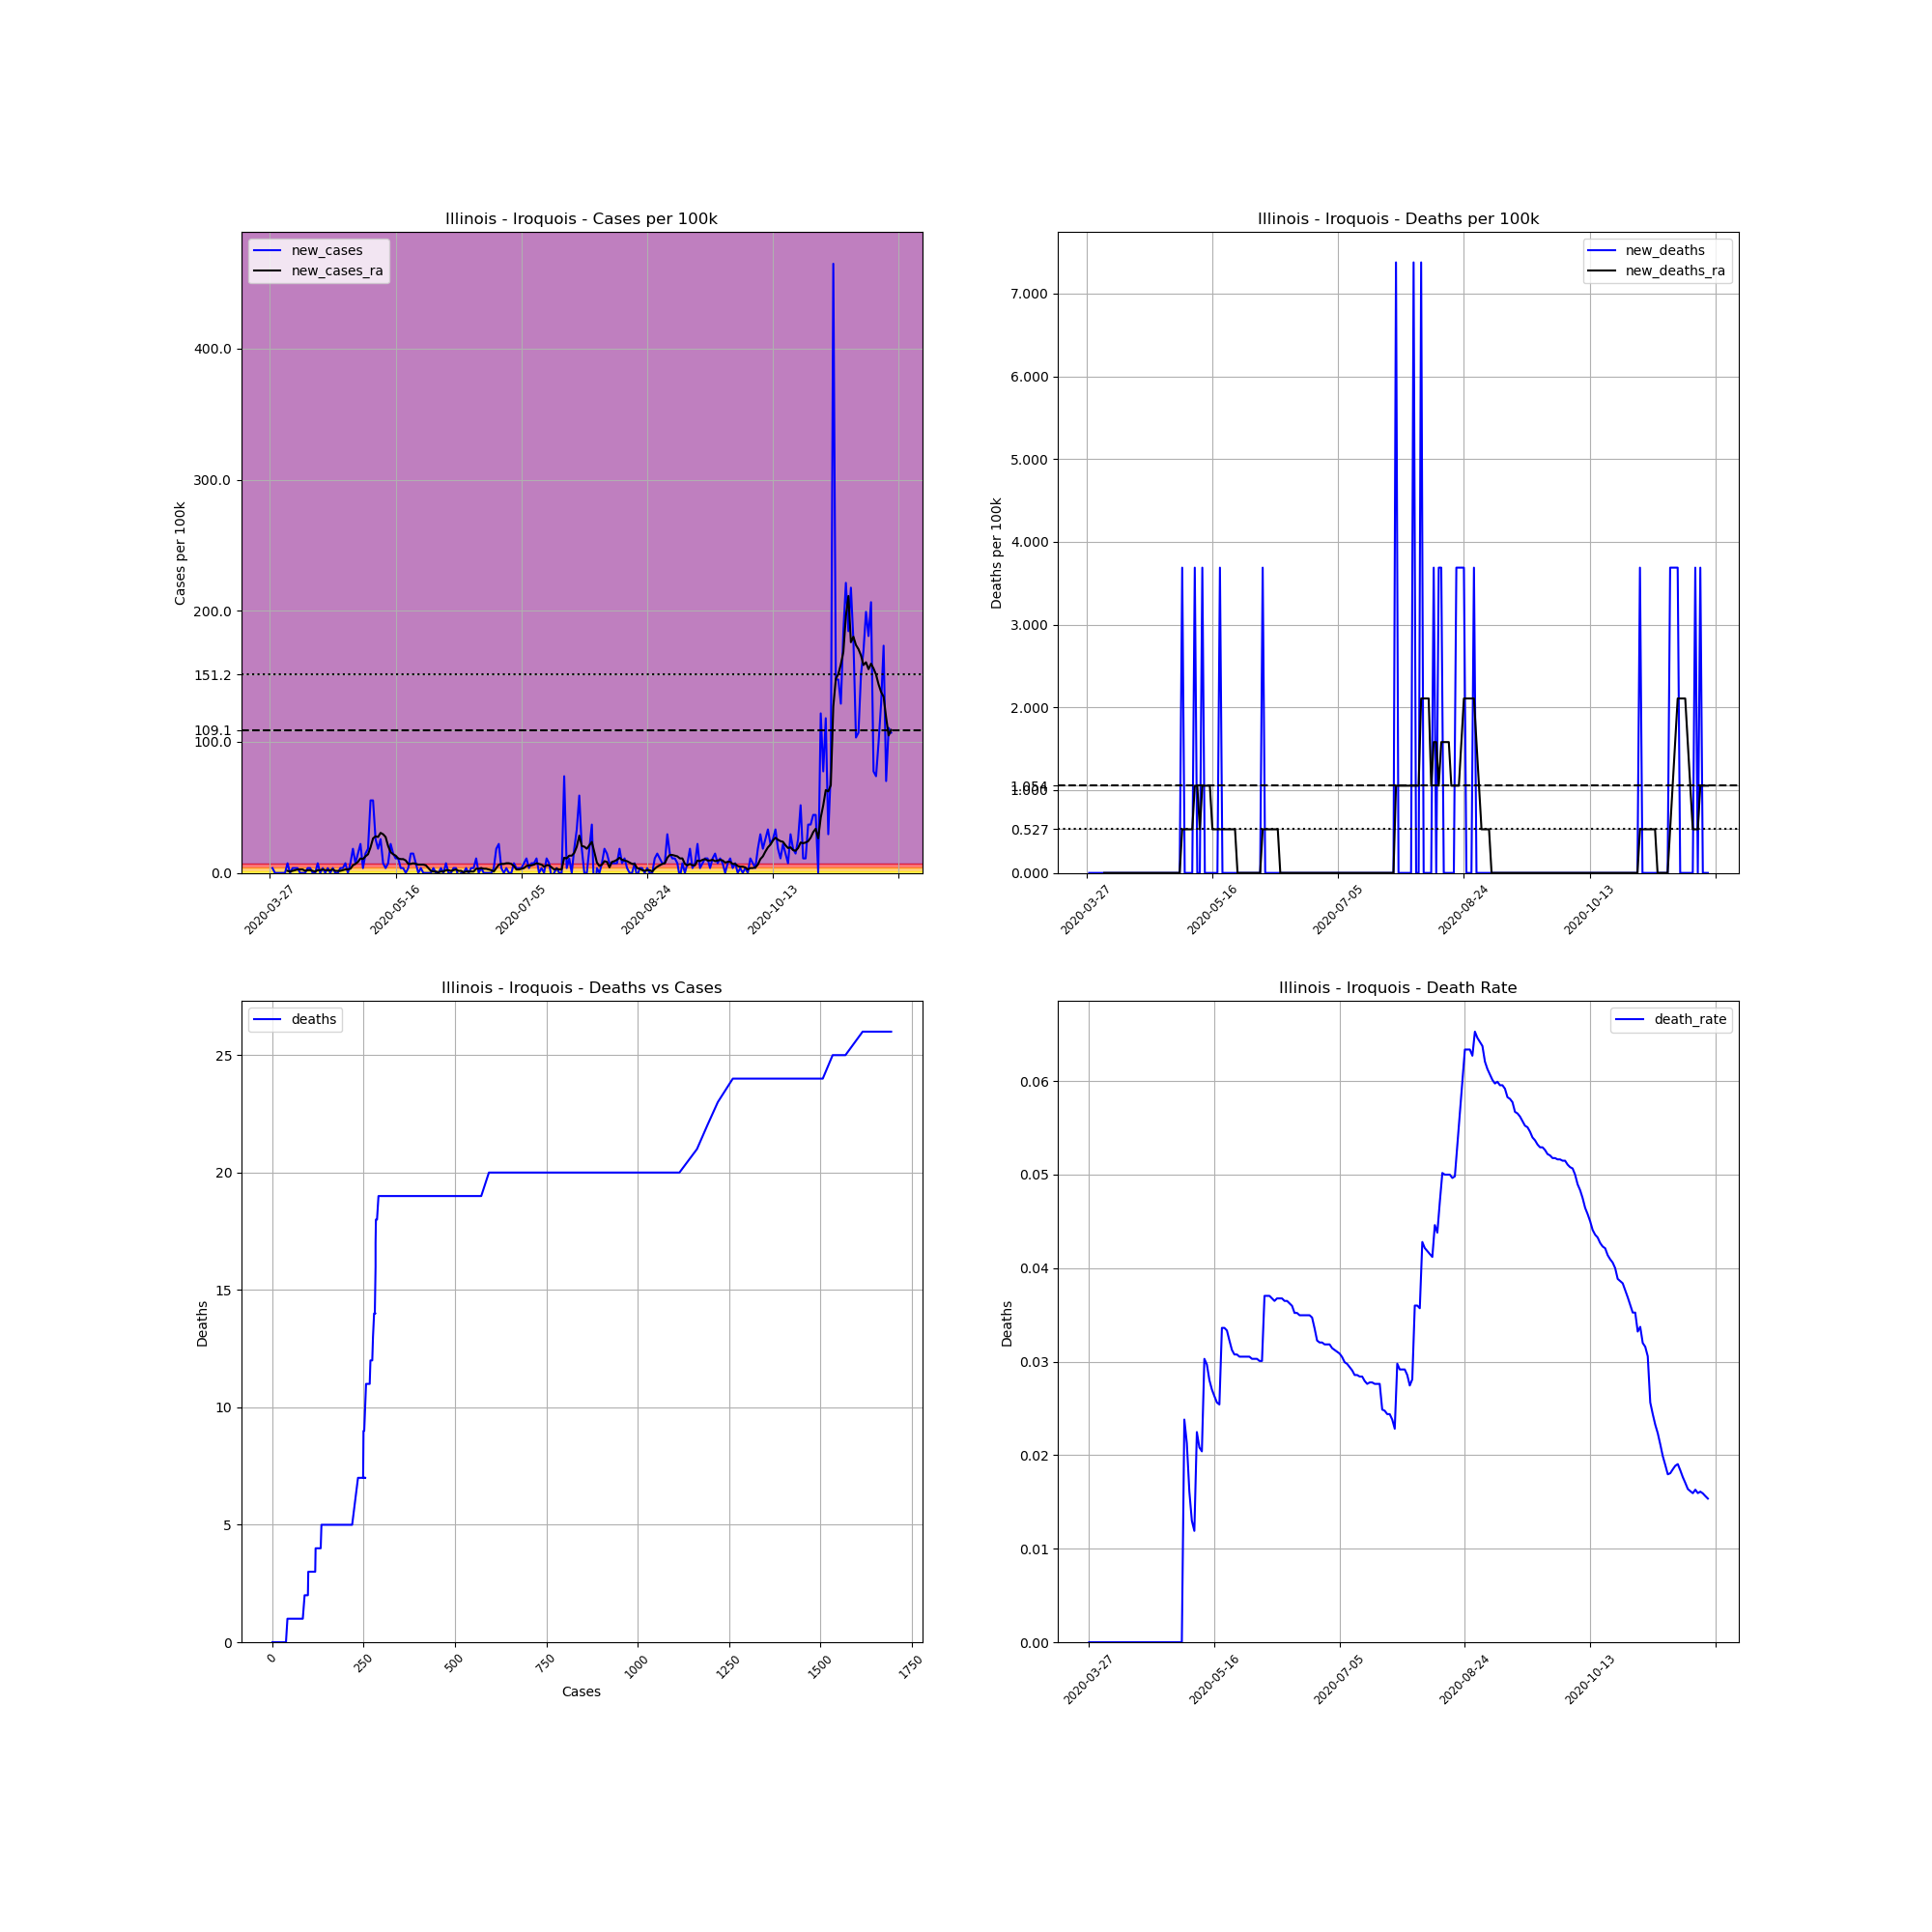

Data behind this chart, as committed beside it:
, date, county, state, fips, cases, deaths, COUNTY, STNAME, CTYNAME, POPESTIMATE2019, cases_per_100k, deaths_per_100k, death_rate, new_cases, new_deaths, new_cases_ra, new_deaths_ra
423476, 2020-03-27, Iroquois, Illinois, 17075, 1, 0.0, 75, Illinois, Iroquois, 27114, 3.688, 0.0, 0.0, , , , 
423477, 2020-03-28, Iroquois, Illinois, 17075, 2, 0.0, 75, Illinois, Iroquois, 27114, 7.376, 0.0, 0.0, 3.688, 0.0, , 
423478, 2020-03-29, Iroquois, Illinois, 17075, 2, 0.0, 75, Illinois, Iroquois, 27114, 7.376, 0.0, 0.0, 0.0, 0.0, , 
423479, 2020-03-30, Iroquois, Illinois, 17075, 2, 0.0, 75, Illinois, Iroquois, 27114, 7.376, 0.0, 0.0, 0.0, 0.0, , 
423480, 2020-03-31, Iroquois, Illinois, 17075, 2, 0.0, 75, Illinois, Iroquois, 27114, 7.376, 0.0, 0.0, 0.0, 0.0, , 
423481, 2020-04-01, Iroquois, Illinois, 17075, 2, 0.0, 75, Illinois, Iroquois, 27114, 7.376, 0.0, 0.0, 0.0, 0.0, , 
423482, 2020-04-02, Iroquois, Illinois, 17075, 2, 0.0, 75, Illinois, Iroquois, 27114, 7.376, 0.0, 0.0, 0.0, 0.0, , 
423483, 2020-04-03, Iroquois, Illinois, 17075, 4, 0.0, 75, Illinois, Iroquois, 27114, 14.75, 0.0, 0.0, 7.376, 0.0, 1.581, 0.0
423484, 2020-04-04, Iroquois, Illinois, 17075, 4, 0.0, 75, Illinois, Iroquois, 27114, 14.75, 0.0, 0.0, 0.0, 0.0, 1.054, 0.0
423485, 2020-04-05, Iroquois, Illinois, 17075, 5, 0.0, 75, Illinois, Iroquois, 27114, 18.44, 0.0, 0.0, 3.688, 0.0, 1.581, 0.0
423486, 2020-04-06, Iroquois, Illinois, 17075, 6, 0.0, 75, Illinois, Iroquois, 27114, 22.13, 0.0, 0.0, 3.688, 0.0, 2.108, 0.0
423487, 2020-04-07, Iroquois, Illinois, 17075, 7, 0.0, 75, Illinois, Iroquois, 27114, 25.82, 0.0, 0.0, 3.688, 0.0, 2.634, 0.0
423488, 2020-04-08, Iroquois, Illinois, 17075, 7, 0.0, 75, Illinois, Iroquois, 27114, 25.82, 0.0, 0.0, 0.0, 0.0, 2.634, 0.0
423489, 2020-04-09, Iroquois, Illinois, 17075, 7, 0.0, 75, Illinois, Iroquois, 27114, 25.82, 0.0, 0.0, 0.0, 0.0, 2.634, 0.0
423490, 2020-04-10, Iroquois, Illinois, 17075, 7, 0.0, 75, Illinois, Iroquois, 27114, 25.82, 0.0, 0.0, 0.0, 0.0, 1.581, 0.0
423491, 2020-04-11, Iroquois, Illinois, 17075, 8, 0.0, 75, Illinois, Iroquois, 27114, 29.51, 0.0, 0.0, 3.688, 0.0, 2.108, 0.0
423492, 2020-04-12, Iroquois, Illinois, 17075, 9, 0.0, 75, Illinois, Iroquois, 27114, 33.19, 0.0, 0.0, 3.688, 0.0, 2.108, 0.0
423493, 2020-04-13, Iroquois, Illinois, 17075, 9, 0.0, 75, Illinois, Iroquois, 27114, 33.19, 0.0, 0.0, 0.0, 0.0, 1.581, 0.0
423494, 2020-04-14, Iroquois, Illinois, 17075, 9, 0.0, 75, Illinois, Iroquois, 27114, 33.19, 0.0, 0.0, 0.0, 0.0, 1.054, 0.0
423495, 2020-04-15, Iroquois, Illinois, 17075, 11, 0.0, 75, Illinois, Iroquois, 27114, 40.57, 0.0, 0.0, 7.376, 0.0, 2.108, 0.0
423496, 2020-04-16, Iroquois, Illinois, 17075, 11, 0.0, 75, Illinois, Iroquois, 27114, 40.57, 0.0, 0.0, 0.0, 0.0, 2.108, 0.0
423497, 2020-04-17, Iroquois, Illinois, 17075, 12, 0.0, 75, Illinois, Iroquois, 27114, 44.26, 0.0, 0.0, 3.688, 0.0, 2.634, 0.0
423498, 2020-04-18, Iroquois, Illinois, 17075, 12, 0.0, 75, Illinois, Iroquois, 27114, 44.26, 0.0, 0.0, 0.0, 0.0, 2.108, 0.0
423499, 2020-04-19, Iroquois, Illinois, 17075, 13, 0.0, 75, Illinois, Iroquois, 27114, 47.95, 0.0, 0.0, 3.688, 0.0, 2.108, 0.0
423500, 2020-04-20, Iroquois, Illinois, 17075, 13, 0.0, 75, Illinois, Iroquois, 27114, 47.95, 0.0, 0.0, 0.0, 0.0, 2.108, 0.0
423501, 2020-04-21, Iroquois, Illinois, 17075, 14, 0.0, 75, Illinois, Iroquois, 27114, 51.63, 0.0, 0.0, 3.688, 0.0, 2.634, 0.0
423502, 2020-04-22, Iroquois, Illinois, 17075, 14, 0.0, 75, Illinois, Iroquois, 27114, 51.63, 0.0, 0.0, 0.0, 0.0, 1.581, 0.0
423503, 2020-04-23, Iroquois, Illinois, 17075, 14, 0.0, 75, Illinois, Iroquois, 27114, 51.63, 0.0, 0.0, 0.0, 0.0, 1.581, 0.0
423504, 2020-04-24, Iroquois, Illinois, 17075, 15, 0.0, 75, Illinois, Iroquois, 27114, 55.32, 0.0, 0.0, 3.688, 0.0, 1.581, 0.0
423505, 2020-04-25, Iroquois, Illinois, 17075, 16, 0.0, 75, Illinois, Iroquois, 27114, 59.01, 0.0, 0.0, 3.688, 0.0, 2.108, 0.0
423506, 2020-04-26, Iroquois, Illinois, 17075, 18, 0.0, 75, Illinois, Iroquois, 27114, 66.39, 0.0, 0.0, 7.376, 0.0, 2.634, 0.0
423507, 2020-04-27, Iroquois, Illinois, 17075, 18, 0.0, 75, Illinois, Iroquois, 27114, 66.39, 0.0, 0.0, 0.0, 0.0, 2.634, 0.0
423508, 2020-04-28, Iroquois, Illinois, 17075, 20, 0.0, 75, Illinois, Iroquois, 27114, 73.76, 0.0, 0.0, 7.376, 0.0, 3.161, 0.0
423509, 2020-04-29, Iroquois, Illinois, 17075, 25, 0.0, 75, Illinois, Iroquois, 27114, 92.2, 0.0, 0.0, 18.44, 0.0, 5.796, 0.0
423510, 2020-04-30, Iroquois, Illinois, 17075, 27, 0.0, 75, Illinois, Iroquois, 27114, 99.58, 0.0, 0.0, 7.376, 0.0, 6.849, 0.0
423511, 2020-05-01, Iroquois, Illinois, 17075, 31, 0.0, 75, Illinois, Iroquois, 27114, 114.3, 0.0, 0.0, 14.75, 0.0, 8.43, 0.0
423512, 2020-05-02, Iroquois, Illinois, 17075, 37, 0.0, 75, Illinois, Iroquois, 27114, 136.5, 0.0, 0.0, 22.13, 0.0, 11.06, 0.0
423513, 2020-05-03, Iroquois, Illinois, 17075, 38, 0.0, 75, Illinois, Iroquois, 27114, 140.1, 0.0, 0.0, 3.688, 0.0, 10.54, 0.0
423514, 2020-05-04, Iroquois, Illinois, 17075, 42, 1.0, 75, Illinois, Iroquois, 27114, 154.9, 3.688, 0.02381, 14.75, 3.688, 12.65, 0.5269
423515, 2020-05-05, Iroquois, Illinois, 17075, 47, 1.0, 75, Illinois, Iroquois, 27114, 173.3, 3.688, 0.02128, 18.44, 0.0, 14.23, 0.5269
423516, 2020-05-06, Iroquois, Illinois, 17075, 62, 1.0, 75, Illinois, Iroquois, 27114, 228.7, 3.688, 0.01613, 55.32, 0.0, 19.49, 0.5269
423517, 2020-05-07, Iroquois, Illinois, 17075, 77, 1.0, 75, Illinois, Iroquois, 27114, 284, 3.688, 0.01299, 55.32, 0.0, 26.34, 0.5269
423518, 2020-05-08, Iroquois, Illinois, 17075, 84, 1.0, 75, Illinois, Iroquois, 27114, 309.8, 3.688, 0.0119, 25.82, 0.0, 27.92, 0.5269
423519, 2020-05-09, Iroquois, Illinois, 17075, 89, 2.0, 75, Illinois, Iroquois, 27114, 328.2, 7.376, 0.02247, 18.44, 3.688, 27.4, 1.054
423520, 2020-05-10, Iroquois, Illinois, 17075, 96, 2.0, 75, Illinois, Iroquois, 27114, 354.1, 7.376, 0.02083, 25.82, 0.0, 30.56, 1.054
423521, 2020-05-11, Iroquois, Illinois, 17075, 98, 2.0, 75, Illinois, Iroquois, 27114, 361.4, 7.376, 0.02041, 7.376, 0.0, 29.51, 0.5269
423522, 2020-05-12, Iroquois, Illinois, 17075, 99, 3.0, 75, Illinois, Iroquois, 27114, 365.1, 11.06, 0.0303, 3.688, 3.688, 27.4, 1.054
423523, 2020-05-13, Iroquois, Illinois, 17075, 101, 3.0, 75, Illinois, Iroquois, 27114, 372.5, 11.06, 0.0297, 7.376, 0.0, 20.55, 1.054
423524, 2020-05-14, Iroquois, Illinois, 17075, 107, 3.0, 75, Illinois, Iroquois, 27114, 394.6, 11.06, 0.02804, 22.13, 0.0, 15.81, 1.054
423525, 2020-05-15, Iroquois, Illinois, 17075, 111, 3.0, 75, Illinois, Iroquois, 27114, 409.4, 11.06, 0.02703, 14.75, 0.0, 14.23, 1.054
423526, 2020-05-16, Iroquois, Illinois, 17075, 114, 3.0, 75, Illinois, Iroquois, 27114, 420.4, 11.06, 0.02632, 11.06, 0.0, 13.17, 0.5269
423527, 2020-05-17, Iroquois, Illinois, 17075, 117, 3.0, 75, Illinois, Iroquois, 27114, 431.5, 11.06, 0.02564, 11.06, 0.0, 11.06, 0.5269
423528, 2020-05-18, Iroquois, Illinois, 17075, 118, 3.0, 75, Illinois, Iroquois, 27114, 435.2, 11.06, 0.02542, 3.688, 0.0, 10.54, 0.5269
423529, 2020-05-19, Iroquois, Illinois, 17075, 119, 4.0, 75, Illinois, Iroquois, 27114, 438.9, 14.75, 0.03361, 3.688, 3.688, 10.54, 0.5269
423530, 2020-05-20, Iroquois, Illinois, 17075, 119, 4.0, 75, Illinois, Iroquois, 27114, 438.9, 14.75, 0.03361, 0.0, 0.0, 9.484, 0.5269
423531, 2020-05-21, Iroquois, Illinois, 17075, 120, 4.0, 75, Illinois, Iroquois, 27114, 442.6, 14.75, 0.03333, 3.688, 0.0, 6.849, 0.5269
423532, 2020-05-22, Iroquois, Illinois, 17075, 124, 4.0, 75, Illinois, Iroquois, 27114, 457.3, 14.75, 0.03226, 14.75, 0.0, 6.849, 0.5269
423533, 2020-05-23, Iroquois, Illinois, 17075, 128, 4.0, 75, Illinois, Iroquois, 27114, 472.1, 14.75, 0.03125, 14.75, 0.0, 7.376, 0.5269
423534, 2020-05-24, Iroquois, Illinois, 17075, 130, 4.0, 75, Illinois, Iroquois, 27114, 479.5, 14.75, 0.03077, 7.376, 0.0, 6.849, 0.5269
423535, 2020-05-25, Iroquois, Illinois, 17075, 130, 4.0, 75, Illinois, Iroquois, 27114, 479.5, 14.75, 0.03077, 0.0, 0.0, 6.323, 0.5269
... 188 more rows
